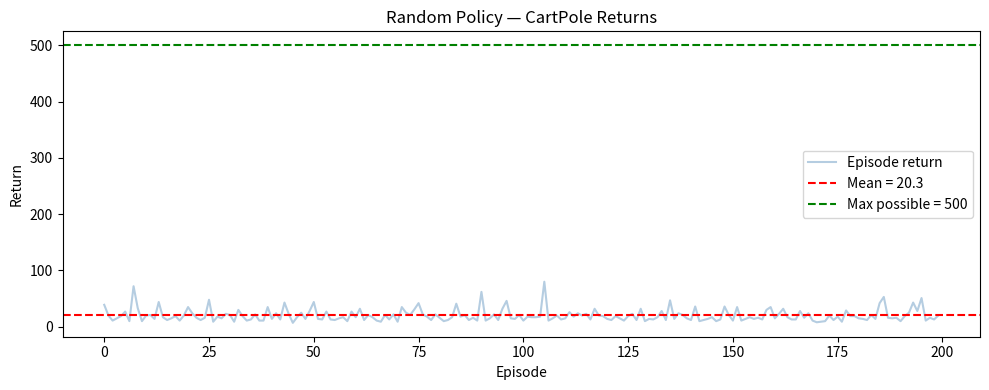
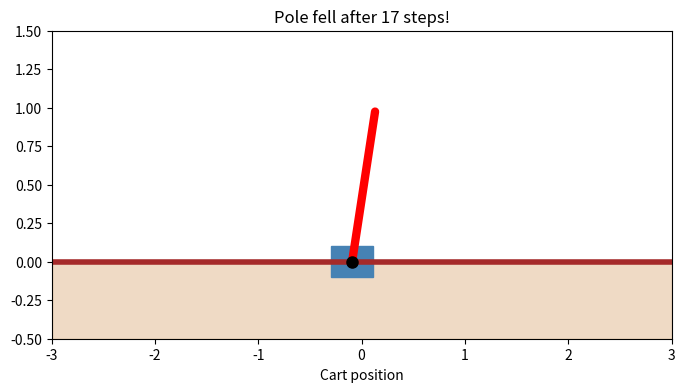

The matplotlib source for these figures, in order:
"""
CartPole — Step 1: Random Policy Baseline
==========================================
Before training anything, we establish a baseline by taking random actions.
This shows students WHY we need RL — a random policy fails completely.

Environment:
  - State:   [cart_position, cart_velocity, pole_angle, pole_angular_velocity]
  - Actions: 0 = push left, 1 = push right
  - Reward:  +1 for every timestep the pole stays upright
  - Done:    pole falls beyond ±12°, cart moves beyond ±2.4 units, or 500 steps

Key question to ask students:
  "What average score do you expect from a random policy?"
  Answer: ~8-10 steps (out of 500 max). Pure chance can't balance a pole.
"""

import numpy as np
import matplotlib.pyplot as plt


# ─── Minimal CartPole Environment (no gym needed) ────────────────────────────

class CartPole:
    """
    CartPole physics from scratch.
    Based on Barto, Sutton & Anderson (1983).
    """

    gravity    = 9.8
    mass_cart  = 1.0
    mass_pole  = 0.1
    pole_half  = 0.5       # half the pole length
    force_mag  = 10.0
    dt         = 0.02
    max_steps  = 500

    angle_limit = 12 * np.pi / 180   # 12 degrees in radians
    pos_limit   = 2.4

    def reset(self):
        # small random starting state
        self.state = np.random.uniform(-0.05, 0.05, 4)
        self.steps = 0
        return self.state.copy()

    def step(self, action):
        x, x_dot, theta, theta_dot = self.state
        force = self.force_mag if action == 1 else -self.force_mag

        total_mass = self.mass_cart + self.mass_pole
        pole_mass_length = self.mass_pole * self.pole_half

        cos_theta = np.cos(theta)
        sin_theta = np.sin(theta)

        # physics equations
        temp = (force + pole_mass_length * theta_dot**2 * sin_theta) / total_mass
        theta_acc = (self.gravity * sin_theta - cos_theta * temp) / (
            self.pole_half * (4/3 - self.mass_pole * cos_theta**2 / total_mass)
        )
        x_acc = temp - pole_mass_length * theta_acc * cos_theta / total_mass

        # euler integration
        x         += self.dt * x_dot
        x_dot     += self.dt * x_acc
        theta     += self.dt * theta_dot
        theta_dot += self.dt * theta_acc

        self.state = np.array([x, x_dot, theta, theta_dot])
        self.steps += 1

        done = (abs(x)     > self.pos_limit or
                abs(theta) > self.angle_limit or
                self.steps >= self.max_steps)

        reward = 1.0 if not done or self.steps >= self.max_steps else 0.0
        return self.state.copy(), reward, done

    def render_state(self):
        """Return positions for visualization."""
        x, _, theta, _ = self.state
        cart_y  = 0.0
        pole_x2 = x + 2 * self.pole_half * np.sin(theta)
        pole_y2 = cart_y + 2 * self.pole_half * np.cos(theta)
        return x, cart_y, pole_x2, pole_y2


# ─── Random Policy ───────────────────────────────────────────────────────────

def random_policy(state):
    """Takes a completely random action — ignores the state entirely."""
    return np.random.randint(2)


# ─── Run Episodes ─────────────────────────────────────────────────────────────

def run_episodes(n_episodes=200, render_every=50):
    env     = CartPole()
    returns = []

    print("Random Policy Baseline")
    print("=" * 40)
    print(f"Running {n_episodes} episodes with random actions...\n")

    for ep in range(n_episodes):
        obs  = env.reset()
        done = False
        total_reward = 0.0

        while not done:
            action = random_policy(obs)
            obs, reward, done = env.step(action)
            total_reward += reward

        returns.append(total_reward)

        if (ep + 1) % 50 == 0:
            print(f"Episode {ep+1:>4}  |  Return: {total_reward:>6.1f}  |  "
                  f"Running avg: {np.mean(returns[-50:]):.1f}")

    print(f"\nResults over {n_episodes} episodes:")
    print(f"  Mean return : {np.mean(returns):.1f}")
    print(f"  Max return  : {np.max(returns):.1f}")
    print(f"  Min return  : {np.min(returns):.1f}")
    print(f"\n  (Maximum possible return = 500)")
    print(f"  Random policy achieves {np.mean(returns)/500*100:.1f}% of maximum")
    return returns


# ─── Visualise one episode ────────────────────────────────────────────────────

def visualise_episode():
    """Show the pole falling in real time."""
    env = CartPole()
    obs = env.reset()
    done = False

    plt.ion()
    fig, ax = plt.subplots(figsize=(8, 4))

    step = 0
    while not done:
        action = random_policy(obs)
        obs, _, done = env.step(action)
        x, cy, px2, py2 = env.render_state()

        ax.clear()
        ax.set_xlim(-3, 3); ax.set_ylim(-0.5, 1.5)
        ax.set_title(f"Random Policy — Step {step+1}  |  "
                     f"Angle: {np.degrees(obs[2]):.1f}°")
        ax.axhline(0, color="brown", linewidth=4)
        ax.fill_between([-3, 3], [-0.5, -0.5], [0, 0],
                        color="peru", alpha=0.3)

        # cart
        cart = plt.Rectangle((x-0.2, -0.1), 0.4, 0.2,
                              color="steelblue")
        ax.add_patch(cart)
        # pole
        ax.plot([x, px2], [cy, py2], "r-", linewidth=6,
                solid_capstyle="round")
        ax.plot(x, cy, "ko", markersize=8)

        ax.set_xlabel("Cart position")
        plt.pause(0.05)
        step += 1

    plt.ioff()
    ax.set_title(f"Pole fell after {step} steps!")
    plt.show()


# ─── Plot Returns ─────────────────────────────────────────────────────────────

def plot_returns(returns):
    plt.figure(figsize=(10, 4))
    plt.plot(returns, alpha=0.4, color="steelblue", label="Episode return")
    plt.axhline(np.mean(returns), color="red", linestyle="--",
                label=f"Mean = {np.mean(returns):.1f}")
    plt.axhline(500, color="green", linestyle="--", label="Max possible = 500")
    plt.xlabel("Episode"); plt.ylabel("Return")
    plt.title("Random Policy — CartPole Returns")
    plt.legend(); plt.tight_layout()
    plt.savefig("01_random_returns.png", dpi=150)
    plt.show()
    print("Saved 01_random_returns.png")


# ─── Main ────────────────────────────────────────────────────────────────────

if __name__ == "__main__":
    print(__doc__)
    returns = run_episodes(n_episodes=200)
    plot_returns(returns)
    print("\nNow watch one episode live:")
    visualise_episode()
